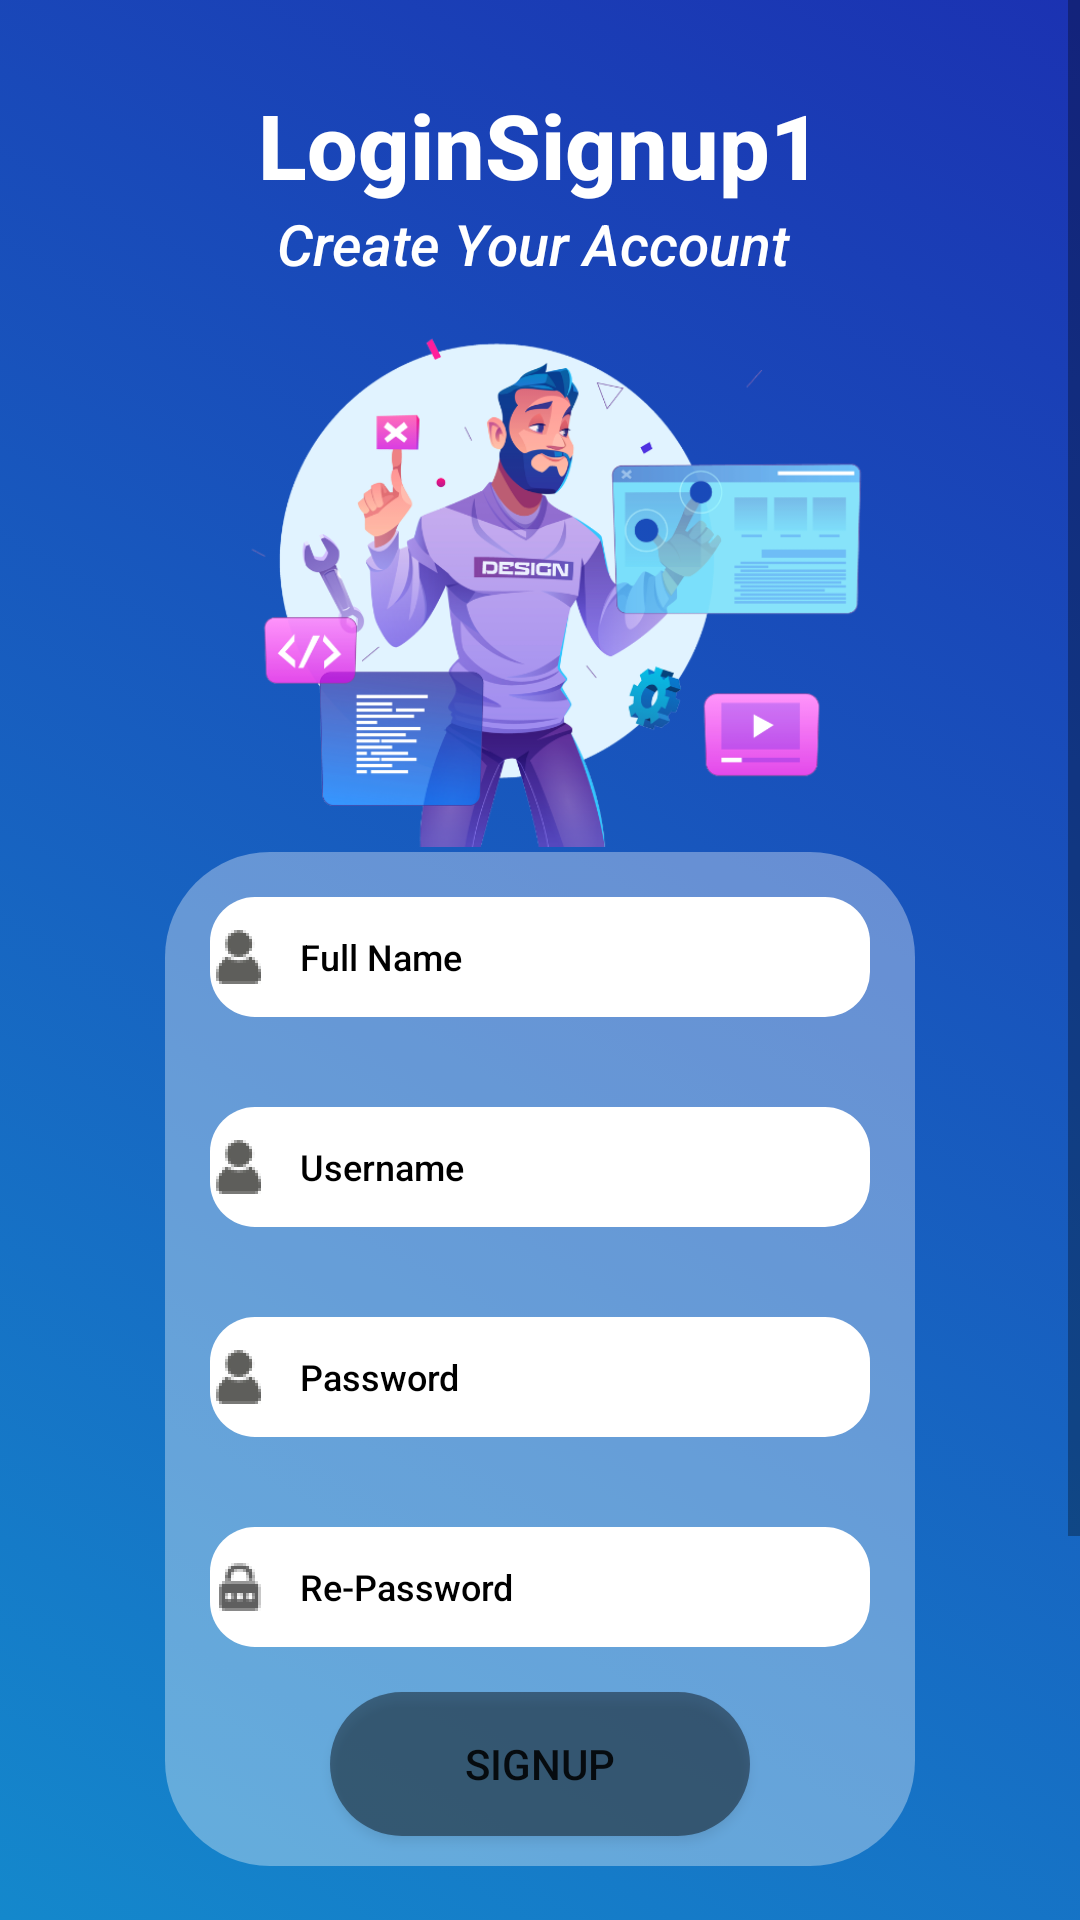

The Android layout XML behind this screen, and the referenced resources:
<!-- AndroidManifest.xml: application theme Theme.LoginSignup1 -->
<!-- res/layout/activity_sign_up.xml -->
<?xml version="1.0" encoding="utf-8"?>
<androidx.constraintlayout.widget.ConstraintLayout xmlns:android="http://schemas.android.com/apk/res/android"
    xmlns:app="http://schemas.android.com/apk/res-auto"
    xmlns:tools="http://schemas.android.com/tools"
    android:layout_width="match_parent"
    android:layout_height="match_parent"
    android:background="@drawable/background"
    tools:context=".LoginActivity">

    <ScrollView
        android:layout_width="match_parent"
        android:layout_height="match_parent">

        <LinearLayout
            android:layout_width="match_parent"
            android:layout_height="wrap_content"
            android:orientation="vertical">

            <androidx.constraintlayout.widget.ConstraintLayout
                android:layout_width="match_parent"
                android:layout_height="800dp">

                <TextView
                    android:id="@+id/textView"
                    android:layout_width="wrap_content"
                    android:layout_height="wrap_content"
                    android:layout_marginTop="28dp"
                    android:text="@string/app_name"
                    android:fontFamily="sans-serif-medium"
                    android:textColor="@color/white"
                    android:textSize="30sp"
                    android:textStyle="bold"
                    app:layout_constraintEnd_toEndOf="parent"
                    app:layout_constraintStart_toStartOf="parent"
                    app:layout_constraintTop_toTopOf="parent" />

                <TextView
                    android:id="@+id/textView2"
                    android:layout_width="wrap_content"
                    android:layout_height="wrap_content"
                    android:text="Create Your Account "
                    android:textColor="@color/white"
                    android:fontFamily="sans-serif-medium"
                    android:textSize="19sp"
                    android:textStyle="italic"
                    app:layout_constraintEnd_toEndOf="@+id/textView"
                    app:layout_constraintStart_toStartOf="@+id/textView"
                    app:layout_constraintTop_toBottomOf="@+id/textView" />

                <ImageView
                    android:id="@+id/imageView"
                    android:layout_width="280dp"
                    android:layout_height="190dp"
                    android:fontFamily="sans-serif-medium"
                    android:src="@drawable/logo2"
                    app:layout_constraintEnd_toEndOf="parent"
                    app:layout_constraintStart_toStartOf="parent"
                    app:layout_constraintTop_toBottomOf="@+id/textView2" />

                <LinearLayout
                    android:id="@+id/linearLayout"
                    android:layout_width="250dp"
                    android:layout_height="wrap_content"
                    android:layout_marginStart="32dp"
                    android:layout_marginEnd="32dp"
                    android:background="@drawable/white_background"
                    android:gravity="center"
                    android:orientation="vertical"
                    app:layout_constraintEnd_toEndOf="parent"
                    app:layout_constraintStart_toStartOf="parent"
                    app:layout_constraintTop_toBottomOf="@+id/imageView">

                    <EditText
                        android:id="@+id/editTextTextPersonName7"
                        android:layout_width="match_parent"
                        android:layout_height="40dp"
                        android:layout_margin="15dp"
                        android:fontFamily="sans-serif-medium"
                        android:layout_weight="1"
                        android:background="@drawable/white_background_edittext"
                        android:drawableStart="@drawable/person"
                        android:drawablePadding="10dp"
                        android:ems="10"
                        android:hint="Full Name"
                        android:textColor="@color/black"
                        android:inputType="textPersonName"
                        android:textColorHint="@color/black"
                        android:textSize="12sp" />

                    <EditText
                        android:id="@+id/editTextTextPersonName"
                        android:layout_width="match_parent"
                        android:layout_height="40dp"
                        android:layout_margin="15dp"
                        android:layout_weight="1"
                        android:background="@drawable/white_background_edittext"
                        android:drawableStart="@drawable/person"
                        android:drawablePadding="10dp"
                        android:ems="10"
                        android:fontFamily="sans-serif-medium"
                        android:hint="Username"
                        android:textColor="@color/black"
                        android:inputType="textPersonName"
                        android:textColorHint="@color/black"
                        android:textSize="12sp" />

                    <EditText
                        android:id="@+id/editTextTextPersonName2"
                        android:layout_width="match_parent"
                        android:layout_height="40dp"
                        android:layout_margin="15dp"
                        android:layout_weight="1"
                        android:background="@drawable/white_background_edittext"
                        android:drawableStart="@drawable/person"
                        android:drawablePadding="10dp"
                        android:ems="10"
                        android:fontFamily="sans-serif-medium"
                        android:hint="Password"
                        android:inputType="textPassword"
                        android:textColor="@color/black"
                        android:textColorHint="@color/black"
                        android:textSize="12sp" />

                    <EditText
                        android:id="@+id/editTextTextPersonName5"
                        android:layout_width="match_parent"
                        android:layout_height="40dp"
                        android:layout_margin="15dp"
                        android:layout_weight="1"
                        android:background="@drawable/white_background_edittext"
                        android:drawableStart="@drawable/pass"
                        android:drawablePadding="10dp"
                        android:ems="10"
                        android:fontFamily="sans-serif-medium"
                        android:hint="Re-Password"
                        android:inputType="textPassword"
                        android:textColor="@color/black"
                        android:textColorHint="@color/black"
                        android:textSize="12sp" />

                    <Button
                        android:id="@+id/loginbtn"
                        android:layout_width="140dp"
                        android:layout_height="wrap_content"
                        android:layout_marginBottom="10dp"
                        android:fontFamily="sans-serif-medium"
                        android:layout_weight="1"
                        android:background="@drawable/button_bg"
                        android:text="SignUp" />

                </LinearLayout>

                <TextView
                    android:id="@+id/LoginLink"
                    android:layout_width="wrap_content"
                    android:layout_height="wrap_content"
                    android:fontFamily="sans-serif-medium"
                    android:layout_marginTop="20dp"
                    android:onClick="loginP"
                    android:text="Already have an Account? Login"
                    android:textColor="@color/white"
                    android:textSize="14sp"
                    app:layout_constraintEnd_toEndOf="parent"
                    app:layout_constraintStart_toStartOf="parent"
                    app:layout_constraintTop_toBottomOf="@+id/linearLayout" />
            </androidx.constraintlayout.widget.ConstraintLayout>

        </LinearLayout>
    </ScrollView>
</androidx.constraintlayout.widget.ConstraintLayout>
<!-- resources referenced by this layout -->
<resources>
  <!-- drawable background (drawable) -->
  <?xml version="1.0" encoding="utf-8"?>
  <selector xmlns:android="http://schemas.android.com/apk/res/android">
  <item>
      <shape android:shape="rectangle">
          <gradient android:angle="45" android:startColor="#1488cc" android:endColor="#1b32b2"></gradient>
      </shape>
  </item>
  </selector>
  <!-- drawable button_bg (drawable) -->
  <?xml version="1.0" encoding="utf-8"?>
  <selector xmlns:android="http://schemas.android.com/apk/res/android">
  <item>
      <shape android:shape="rectangle">
          <corners android:radius="50dp"></corners>
          <solid android:color="#6e000000"></solid>
      </shape>
  </item>
  </selector>
  <!-- drawable logo2: png bitmap (drawable-hdpi, 59557 bytes) -->
  <!-- drawable pass: png bitmap (drawable-hdpi, 1177 bytes) -->
  <!-- drawable person: png bitmap (drawable-hdpi, 1308 bytes) -->
  <!-- drawable white_background (drawable) -->
  <?xml version="1.0" encoding="utf-8"?>
  <selector xmlns:android="http://schemas.android.com/apk/res/android">
  <item>
      <shape android:shape="rectangle" >
      <solid android:color="#57ffffff"></solid>
          <corners android:radius="35dp"></corners>
      </shape>
  </item>
  </selector>
  <!-- drawable white_background_edittext (drawable) -->
  <?xml version="1.0" encoding="utf-8"?>
  <selector xmlns:android="http://schemas.android.com/apk/res/android">
  <item>
      <shape android:shape="rectangle">
          <solid android:color="@color/white"></solid>
          <corners android:radius="15dp"></corners>
      </shape>
  </item>
  </selector>
  <string name="app_name">LoginSignup1</string>
  <style name="Theme.LoginSignup1" parent="Theme.MaterialComponents.DayNight.NoActionBar">
          
          <item name="colorPrimary">@color/purple_500</item>
          <item name="colorPrimaryVariant">@color/purple_700</item>
          <item name="colorOnPrimary">@color/white</item>
          
          <item name="colorSecondary">@color/teal_200</item>
          <item name="colorSecondaryVariant">@color/teal_700</item>
          <item name="colorOnSecondary">@color/black</item>
          
          <item name="android:statusBarColor" tools:targetApi="l">?attr/colorPrimaryVariant</item>
          
      </style>
  <!-- not gathered from this repository: default colours our renderer supplied (Android Studio template values) -->
  <color name="purple_500">#FF6200EE</color>
  <color name="purple_700">#FF3700B3</color>
  <color name="teal_200">#FF03DAC5</color>
  <color name="teal_700">#FF018786</color>
  <color name="black">#FF000000</color>
  <color name="white">#FFFFFFFF</color>
</resources>
